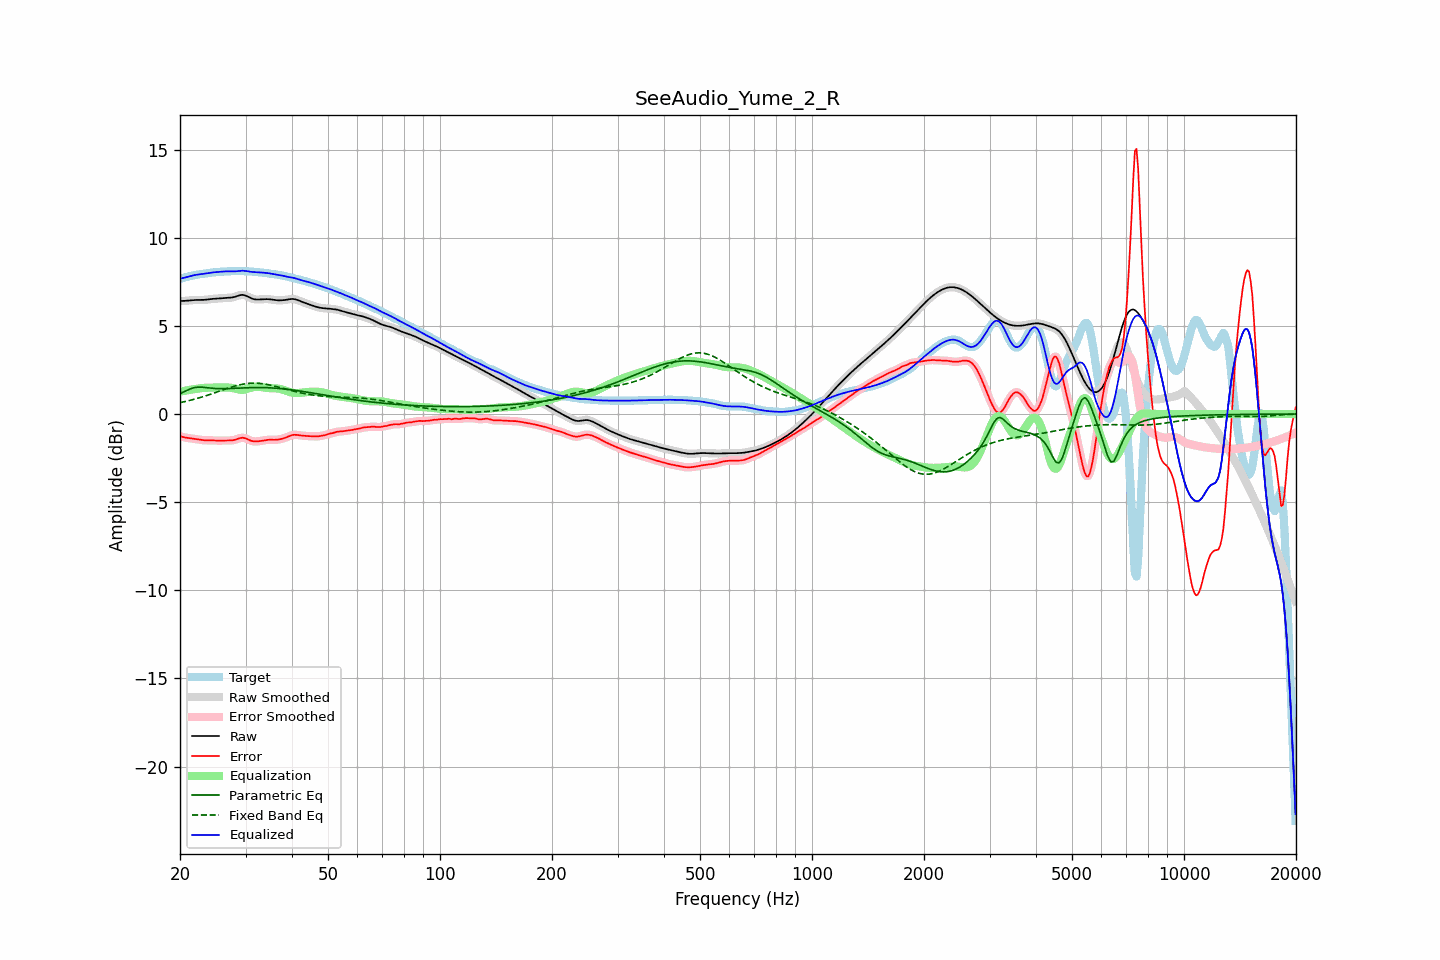

Source data for this figure (header and first rows):
frequency, raw, error, smoothed, error_smoothed, equalization, parametric_eq, fixed_band_eq, equalized_raw, equalized_smoothed, target
20.00, 6.41, -1.26, 6.41, -1.26, 1.27, 1.16, 0.64, 7.68, 7.68, 7.67
20.20, 6.41, -1.28, 6.41, -1.28, 1.28, 1.20, 0.66, 7.70, 7.70, 7.70
20.40, 6.42, -1.31, 6.42, -1.31, 1.30, 1.24, 0.68, 7.72, 7.72, 7.72
20.61, 6.42, -1.33, 6.42, -1.33, 1.32, 1.29, 0.70, 7.74, 7.74, 7.75
20.81, 6.43, -1.35, 6.43, -1.34, 1.34, 1.33, 0.73, 7.76, 7.76, 7.77
21.02, 6.44, -1.36, 6.44, -1.36, 1.35, 1.37, 0.75, 7.79, 7.79, 7.80
21.23, 6.45, -1.37, 6.45, -1.37, 1.37, 1.41, 0.77, 7.82, 7.82, 7.82
21.44, 6.46, -1.38, 6.46, -1.38, 1.38, 1.44, 0.79, 7.84, 7.84, 7.84
21.66, 6.46, -1.39, 6.46, -1.39, 1.40, 1.47, 0.82, 7.86, 7.86, 7.86
21.87, 6.47, -1.41, 6.47, -1.41, 1.41, 1.49, 0.84, 7.88, 7.88, 7.88
22.09, 6.47, -1.42, 6.47, -1.42, 1.43, 1.51, 0.87, 7.90, 7.90, 7.89
22.31, 6.47, -1.44, 6.47, -1.44, 1.44, 1.52, 0.89, 7.91, 7.91, 7.91
22.54, 6.47, -1.46, 6.47, -1.46, 1.45, 1.53, 0.92, 7.92, 7.92, 7.93
22.76, 6.47, -1.47, 6.47, -1.47, 1.47, 1.52, 0.95, 7.93, 7.93, 7.94
22.99, 6.47, -1.48, 6.47, -1.48, 1.48, 1.52, 0.97, 7.95, 7.95, 7.95
23.22, 6.48, -1.49, 6.48, -1.49, 1.48, 1.51, 1.00, 7.96, 7.96, 7.96
23.45, 6.48, -1.49, 6.48, -1.49, 1.49, 1.50, 1.03, 7.97, 7.97, 7.98
23.69, 6.50, -1.49, 6.50, -1.49, 1.49, 1.49, 1.06, 7.99, 7.99, 7.99
23.92, 6.51, -1.49, 6.51, -1.49, 1.50, 1.48, 1.09, 8.00, 8.00, 8.00
24.16, 6.52, -1.49, 6.52, -1.49, 1.50, 1.47, 1.12, 8.02, 8.02, 8.01
24.40, 6.53, -1.49, 6.53, -1.49, 1.50, 1.46, 1.15, 8.03, 8.03, 8.02
24.65, 6.54, -1.50, 6.54, -1.50, 1.50, 1.45, 1.18, 8.04, 8.04, 8.04
24.89, 6.54, -1.50, 6.54, -1.50, 1.50, 1.45, 1.22, 8.05, 8.05, 8.05
25.14, 6.55, -1.51, 6.55, -1.51, 1.50, 1.44, 1.25, 8.05, 8.05, 8.06
25.39, 6.55, -1.51, 6.55, -1.51, 1.51, 1.44, 1.28, 8.06, 8.06, 8.06
25.65, 6.56, -1.51, 6.56, -1.51, 1.51, 1.44, 1.31, 8.07, 8.07, 8.07
25.91, 6.57, -1.51, 6.57, -1.51, 1.51, 1.44, 1.34, 8.08, 8.08, 8.08
26.16, 6.58, -1.50, 6.58, -1.50, 1.51, 1.44, 1.38, 8.08, 8.08, 8.08
26.43, 6.58, -1.50, 6.58, -1.50, 1.51, 1.44, 1.41, 8.09, 8.09, 8.09
26.69, 6.59, -1.50, 6.59, -1.50, 1.51, 1.44, 1.44, 8.10, 8.10, 8.09
26.96, 6.59, -1.50, 6.59, -1.50, 1.50, 1.44, 1.47, 8.10, 8.10, 8.09
27.23, 6.60, -1.50, 6.60, -1.50, 1.50, 1.45, 1.50, 8.10, 8.10, 8.10
27.50, 6.61, -1.50, 6.61, -1.50, 1.48, 1.45, 1.53, 8.09, 8.09, 8.10
27.77, 6.62, -1.49, 6.62, -1.48, 1.47, 1.46, 1.56, 8.09, 8.09, 8.11
28.05, 6.64, -1.47, 6.65, -1.46, 1.45, 1.46, 1.58, 8.09, 8.09, 8.11
28.33, 6.68, -1.43, 6.68, -1.43, 1.42, 1.47, 1.61, 8.10, 8.10, 8.11
28.62, 6.71, -1.40, 6.71, -1.40, 1.40, 1.47, 1.63, 8.11, 8.11, 8.11
28.90, 6.74, -1.37, 6.73, -1.37, 1.38, 1.47, 1.65, 8.12, 8.12, 8.11
29.19, 6.75, -1.35, 6.75, -1.35, 1.37, 1.48, 1.67, 8.12, 8.13, 8.11
29.48, 6.76, -1.34, 6.76, -1.35, 1.37, 1.48, 1.69, 8.13, 8.13, 8.10
29.78, 6.74, -1.36, 6.74, -1.36, 1.38, 1.49, 1.71, 8.12, 8.12, 8.10
30.08, 6.71, -1.39, 6.71, -1.39, 1.40, 1.49, 1.72, 8.12, 8.11, 8.10
30.38, 6.67, -1.43, 6.67, -1.43, 1.43, 1.49, 1.73, 8.10, 8.10, 8.10
30.68, 6.62, -1.47, 6.62, -1.47, 1.46, 1.50, 1.74, 8.08, 8.08, 8.09
30.99, 6.58, -1.51, 6.58, -1.51, 1.49, 1.50, 1.75, 8.07, 8.07, 8.09
31.30, 6.54, -1.54, 6.54, -1.54, 1.52, 1.50, 1.75, 8.06, 8.06, 8.08
31.61, 6.52, -1.55, 6.52, -1.55, 1.54, 1.50, 1.75, 8.05, 8.05, 8.07
31.93, 6.50, -1.56, 6.50, -1.56, 1.55, 1.50, 1.75, 8.05, 8.05, 8.06
32.24, 6.50, -1.55, 6.50, -1.55, 1.55, 1.50, 1.75, 8.05, 8.05, 8.05
32.57, 6.50, -1.54, 6.50, -1.54, 1.54, 1.50, 1.74, 8.04, 8.04, 8.04
32.89, 6.50, -1.53, 6.50, -1.53, 1.53, 1.50, 1.73, 8.03, 8.03, 8.03
33.22, 6.51, -1.52, 6.51, -1.52, 1.52, 1.50, 1.72, 8.03, 8.03, 8.02
33.55, 6.52, -1.50, 6.51, -1.50, 1.50, 1.50, 1.71, 8.02, 8.02, 8.01
33.89, 6.52, -1.48, 6.52, -1.48, 1.49, 1.50, 1.70, 8.01, 8.01, 8.00
34.23, 6.52, -1.47, 6.52, -1.47, 1.48, 1.49, 1.68, 8.00, 8.00, 7.99
34.57, 6.52, -1.46, 6.52, -1.46, 1.47, 1.49, 1.66, 7.99, 7.99, 7.98
34.92, 6.51, -1.46, 6.51, -1.46, 1.47, 1.49, 1.64, 7.97, 7.97, 7.97
35.27, 6.49, -1.46, 6.49, -1.46, 1.46, 1.48, 1.62, 7.96, 7.96, 7.95
35.62, 6.48, -1.46, 6.48, -1.46, 1.46, 1.48, 1.60, 7.94, 7.94, 7.94
35.97, 6.47, -1.46, 6.47, -1.46, 1.46, 1.47, 1.58, 7.92, 7.92, 7.93
... 635 more rows
